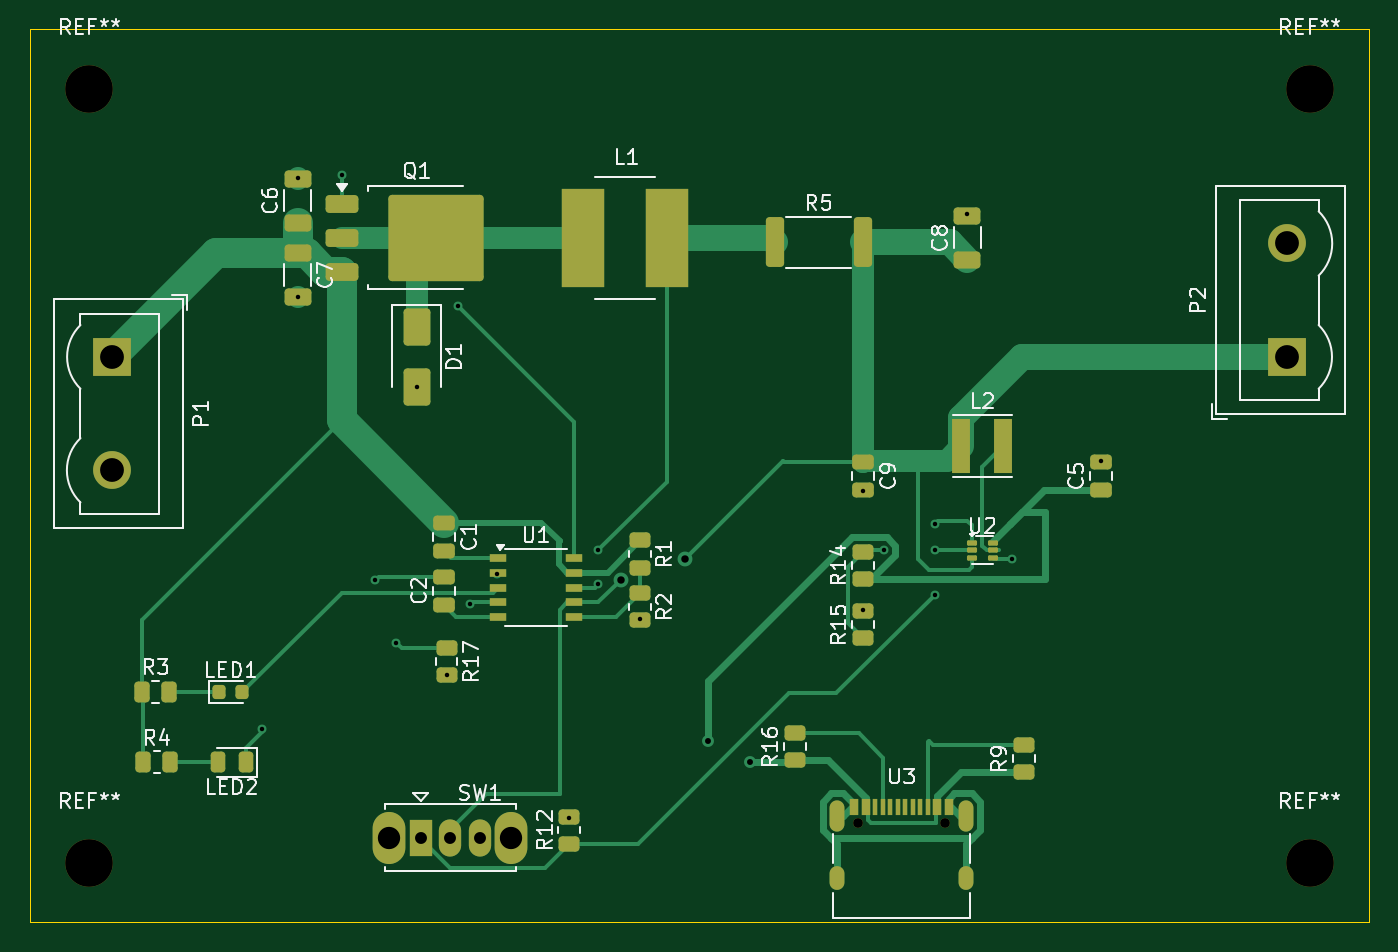
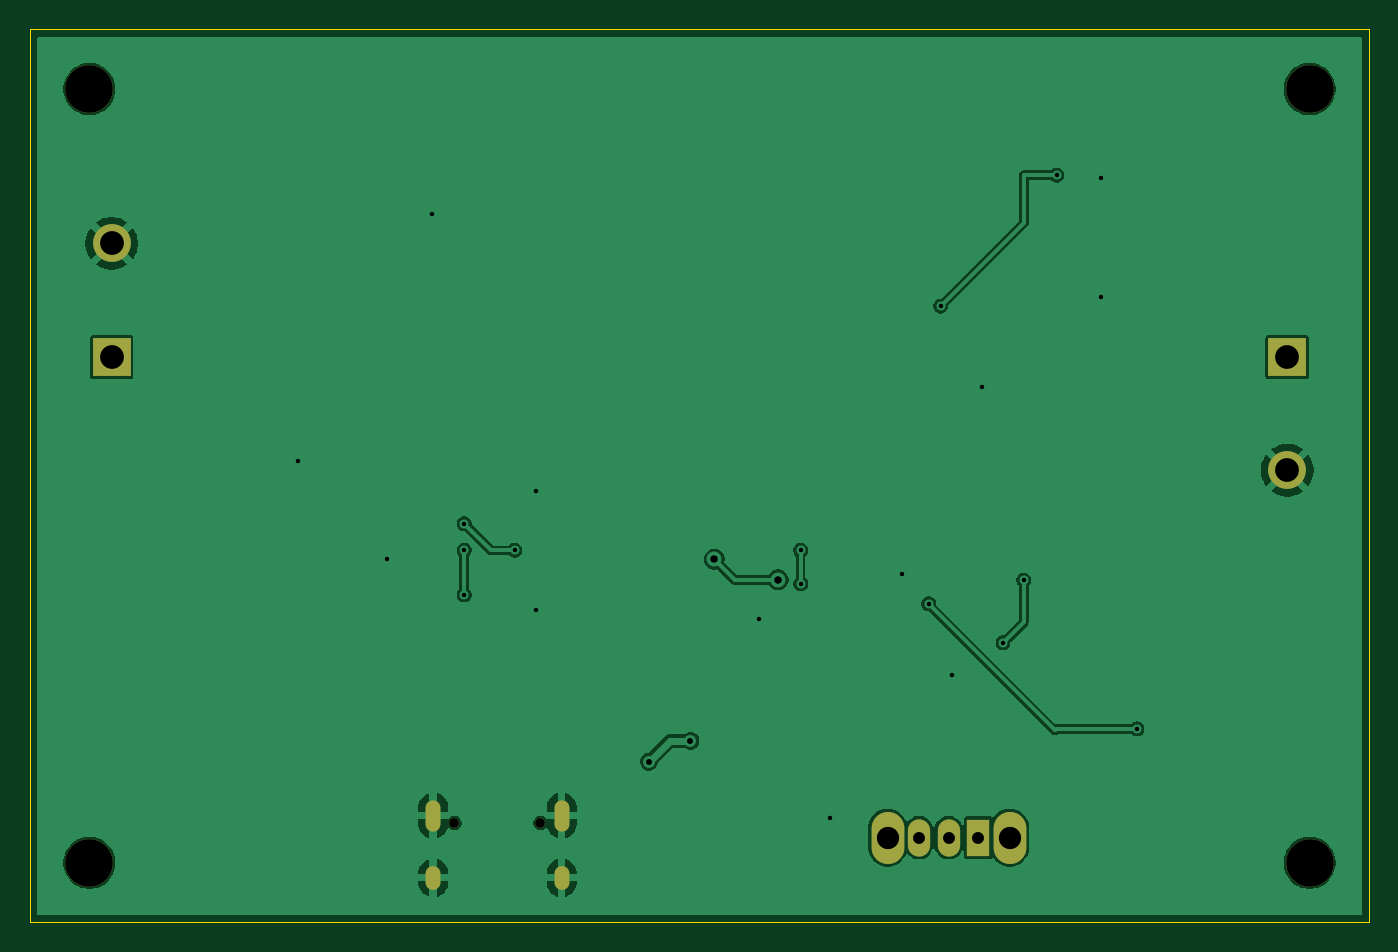
Circuit board: 11 layer files. Board 90.0 x 60.0 mm.
- bottom_copper: Solar charger 3-B_Cu.gbr (56530 bytes)
- bottom_mask: Solar charger 3-B_Mask.gbr (1492 bytes)
- paste: Solar charger 3-B_Paste.gbr (475 bytes)
- bottom_silk: Solar charger 3-B_Silkscreen.gbr (476 bytes)
- outline: Solar charger 3-Edge_Cuts.gbr (640 bytes)
- top_copper: Solar charger 3-F_Cu.gbr (21364 bytes)
- top_mask: Solar charger 3-F_Mask.gbr (6494 bytes)
- paste: Solar charger 3-F_Paste.gbr (5550 bytes)
- top_silk: Solar charger 3-F_Silkscreen.gbr (49717 bytes)
- drill: Solar charger 3-NPTH.drl (502 bytes)
- drill: Solar charger 3-PTH.drl (1456 bytes)

=== bottom_copper: Solar charger 3-B_Cu.gbr (56530 bytes, source omitted) ===
=== bottom_mask: Solar charger 3-B_Mask.gbr ===
%TF.GenerationSoftware,KiCad,Pcbnew,10.0.0*%
%TF.CreationDate,2026-10-12T23:23:51-04:00*%
%TF.ProjectId,Solar charger 3,536f6c61-7220-4636-9861-726765722033,rev?*%
%TF.SameCoordinates,Original*%
%TF.FileFunction,Soldermask,Bot*%
%TF.FilePolarity,Negative*%
%FSLAX46Y46*%
G04 Gerber Fmt 4.6, Leading zero omitted, Abs format (unit mm)*
G04 Created by KiCad (PCBNEW 10.0.0) date 2026-10-12 23:23:51*
%MOMM*%
%LPD*%
G01*
G04 APERTURE LIST*
%ADD10O,1.000000X2.100000*%
%ADD11O,1.000000X1.600000*%
%ADD12C,0.650000*%
%ADD13C,3.200000*%
%ADD14O,2.200000X3.500000*%
%ADD15R,1.500000X2.500000*%
%ADD16O,1.500000X2.500000*%
%ADD17R,2.540000X2.540000*%
%ADD18C,2.540000*%
G04 APERTURE END LIST*
D10*
%TO.C,U3*%
X154250000Y-102820000D03*
X162890000Y-102820000D03*
D11*
X154250000Y-107000000D03*
X162890000Y-107000000D03*
D12*
X161460000Y-103320000D03*
X155680000Y-103320000D03*
%TD*%
D13*
%TO.C,REF\u002A\u002A*%
X104000000Y-54000000D03*
%TD*%
%TO.C,REF\u002A\u002A*%
X104000000Y-106000000D03*
%TD*%
%TO.C,REF\u002A\u002A*%
X186000000Y-54000000D03*
%TD*%
%TO.C,REF\u002A\u002A*%
X186000000Y-106000000D03*
%TD*%
D14*
%TO.C,SW1*%
X124150000Y-104297500D03*
X132350000Y-104297500D03*
D15*
X126250000Y-104297500D03*
D16*
X128250000Y-104297500D03*
X130250000Y-104297500D03*
%TD*%
D17*
%TO.C,P2*%
X184500000Y-72000000D03*
D18*
X184500000Y-64380000D03*
%TD*%
D17*
%TO.C,P1*%
X105500000Y-72000000D03*
D18*
X105500000Y-79620000D03*
%TD*%
M02*

=== paste: Solar charger 3-B_Paste.gbr ===
%TF.GenerationSoftware,KiCad,Pcbnew,10.0.0*%
%TF.CreationDate,2026-10-12T23:23:51-04:00*%
%TF.ProjectId,Solar charger 3,536f6c61-7220-4636-9861-726765722033,rev?*%
%TF.SameCoordinates,Original*%
%TF.FileFunction,Paste,Bot*%
%TF.FilePolarity,Positive*%
%FSLAX46Y46*%
G04 Gerber Fmt 4.6, Leading zero omitted, Abs format (unit mm)*
G04 Created by KiCad (PCBNEW 10.0.0) date 2026-10-12 23:23:51*
%MOMM*%
%LPD*%
G01*
G04 APERTURE LIST*
G04 APERTURE END LIST*
M02*

=== bottom_silk: Solar charger 3-B_Silkscreen.gbr ===
%TF.GenerationSoftware,KiCad,Pcbnew,10.0.0*%
%TF.CreationDate,2026-10-12T23:23:51-04:00*%
%TF.ProjectId,Solar charger 3,536f6c61-7220-4636-9861-726765722033,rev?*%
%TF.SameCoordinates,Original*%
%TF.FileFunction,Legend,Bot*%
%TF.FilePolarity,Positive*%
%FSLAX46Y46*%
G04 Gerber Fmt 4.6, Leading zero omitted, Abs format (unit mm)*
G04 Created by KiCad (PCBNEW 10.0.0) date 2026-10-12 23:23:51*
%MOMM*%
%LPD*%
G01*
G04 APERTURE LIST*
G04 APERTURE END LIST*
M02*

=== outline: Solar charger 3-Edge_Cuts.gbr ===
%TF.GenerationSoftware,KiCad,Pcbnew,10.0.0*%
%TF.CreationDate,2026-10-12T23:23:51-04:00*%
%TF.ProjectId,Solar charger 3,536f6c61-7220-4636-9861-726765722033,rev?*%
%TF.SameCoordinates,Original*%
%TF.FileFunction,Profile,NP*%
%FSLAX46Y46*%
G04 Gerber Fmt 4.6, Leading zero omitted, Abs format (unit mm)*
G04 Created by KiCad (PCBNEW 10.0.0) date 2026-10-12 23:23:51*
%MOMM*%
%LPD*%
G01*
G04 APERTURE LIST*
%TA.AperFunction,Profile*%
%ADD10C,0.050000*%
%TD*%
G04 APERTURE END LIST*
D10*
X100000000Y-50000000D02*
X190000000Y-50000000D01*
X190000000Y-110000000D01*
X100000000Y-110000000D01*
X100000000Y-50000000D01*
M02*

=== top_copper: Solar charger 3-F_Cu.gbr (21364 bytes, source omitted) ===
=== top_mask: Solar charger 3-F_Mask.gbr (6494 bytes, source omitted) ===
=== paste: Solar charger 3-F_Paste.gbr ===
%TF.GenerationSoftware,KiCad,Pcbnew,10.0.0*%
%TF.CreationDate,2026-10-12T23:23:51-04:00*%
%TF.ProjectId,Solar charger 3,536f6c61-7220-4636-9861-726765722033,rev?*%
%TF.SameCoordinates,Original*%
%TF.FileFunction,Paste,Top*%
%TF.FilePolarity,Positive*%
%FSLAX46Y46*%
G04 Gerber Fmt 4.6, Leading zero omitted, Abs format (unit mm)*
G04 Created by KiCad (PCBNEW 10.0.0) date 2026-10-12 23:23:51*
%MOMM*%
%LPD*%
G01*
G04 APERTURE LIST*
G04 Aperture macros list*
%AMRoundRect*
0 Rectangle with rounded corners*
0 $1 Rounding radius*
0 $2 $3 $4 $5 $6 $7 $8 $9 X,Y pos of 4 corners*
0 Add a 4 corners polygon primitive as box body*
4,1,4,$2,$3,$4,$5,$6,$7,$8,$9,$2,$3,0*
0 Add four circle primitives for the rounded corners*
1,1,$1+$1,$2,$3*
1,1,$1+$1,$4,$5*
1,1,$1+$1,$6,$7*
1,1,$1+$1,$8,$9*
0 Add four rect primitives between the rounded corners*
20,1,$1+$1,$2,$3,$4,$5,0*
20,1,$1+$1,$4,$5,$6,$7,0*
20,1,$1+$1,$6,$7,$8,$9,0*
20,1,$1+$1,$8,$9,$2,$3,0*%
G04 Aperture macros list end*
%ADD10R,0.300000X1.150000*%
%ADD11RoundRect,0.250000X0.450000X-0.262500X0.450000X0.262500X-0.450000X0.262500X-0.450000X-0.262500X0*%
%ADD12RoundRect,0.243750X0.243750X0.456250X-0.243750X0.456250X-0.243750X-0.456250X0.243750X-0.456250X0*%
%ADD13RoundRect,0.250000X-0.362500X-1.425000X0.362500X-1.425000X0.362500X1.425000X-0.362500X1.425000X0*%
%ADD14RoundRect,0.250000X-0.262500X-0.450000X0.262500X-0.450000X0.262500X0.450000X-0.262500X0.450000X0*%
%ADD15R,2.850000X6.600000*%
%ADD16RoundRect,0.250000X-0.650000X0.325000X-0.650000X-0.325000X0.650000X-0.325000X0.650000X0.325000X0*%
%ADD17RoundRect,0.250000X0.475000X-0.250000X0.475000X0.250000X-0.475000X0.250000X-0.475000X-0.250000X0*%
%ADD18R,1.200000X3.700000*%
%ADD19RoundRect,0.250000X-0.450000X0.262500X-0.450000X-0.262500X0.450000X-0.262500X0.450000X0.262500X0*%
%ADD20R,1.100000X0.510000*%
%ADD21RoundRect,0.250000X-0.475000X0.250000X-0.475000X-0.250000X0.475000X-0.250000X0.475000X0.250000X0*%
%ADD22RoundRect,0.250000X-1.275000X-1.125000X1.275000X-1.125000X1.275000X1.125000X-1.275000X1.125000X0*%
%ADD23RoundRect,0.250000X-0.850000X-0.350000X0.850000X-0.350000X0.850000X0.350000X-0.850000X0.350000X0*%
%ADD24RoundRect,0.250000X0.650000X-0.325000X0.650000X0.325000X-0.650000X0.325000X-0.650000X-0.325000X0*%
%ADD25RoundRect,0.087500X-0.250000X-0.087500X0.250000X-0.087500X0.250000X0.087500X-0.250000X0.087500X0*%
%ADD26RoundRect,0.218750X-0.218750X-0.256250X0.218750X-0.256250X0.218750X0.256250X-0.218750X0.256250X0*%
%ADD27RoundRect,0.250000X-0.650000X1.000000X-0.650000X-1.000000X0.650000X-1.000000X0.650000X1.000000X0*%
G04 APERTURE END LIST*
D10*
%TO.C,U3*%
X161620000Y-102255000D03*
X160820000Y-102255000D03*
X160320000Y-102255000D03*
X159820000Y-102255000D03*
X159320000Y-102255000D03*
X158820000Y-102255000D03*
X158320000Y-102255000D03*
X157820000Y-102255000D03*
X157320000Y-102255000D03*
X156820000Y-102255000D03*
X156020000Y-102255000D03*
X155220000Y-102255000D03*
X155520000Y-102255000D03*
X156320000Y-102255000D03*
X161120000Y-102255000D03*
X161920000Y-102255000D03*
%TD*%
D11*
%TO.C,R14*%
X156000000Y-86912500D03*
X156000000Y-85087500D03*
%TD*%
D12*
%TO.C,LED2*%
X114500000Y-99250000D03*
X112625000Y-99250000D03*
%TD*%
D13*
%TO.C,R5*%
X150037500Y-64293000D03*
X155962500Y-64293000D03*
%TD*%
D14*
%TO.C,R4*%
X107625000Y-99250000D03*
X109450000Y-99250000D03*
%TD*%
D15*
%TO.C,L1*%
X137175000Y-64000000D03*
X142825000Y-64000000D03*
%TD*%
D16*
%TO.C,C7*%
X118000000Y-65025000D03*
X118000000Y-67975000D03*
%TD*%
D17*
%TO.C,C2*%
X127830000Y-88662500D03*
X127830000Y-86762500D03*
%TD*%
D18*
%TO.C,L2*%
X162600000Y-78000000D03*
X165400000Y-78000000D03*
%TD*%
D19*
%TO.C,R2*%
X141000000Y-87887500D03*
X141000000Y-89712500D03*
%TD*%
D20*
%TO.C,U1*%
X131450000Y-85500000D03*
X131450000Y-86500000D03*
X131450000Y-87500000D03*
X131450000Y-88500000D03*
X131450000Y-89500000D03*
X136550000Y-89500000D03*
X136550000Y-88500000D03*
X136550000Y-87500000D03*
X136550000Y-86500000D03*
X136550000Y-85500000D03*
%TD*%
D21*
%TO.C,C1*%
X127830000Y-83140000D03*
X127830000Y-85040000D03*
%TD*%
D11*
%TO.C,R9*%
X166800000Y-99912500D03*
X166800000Y-98087500D03*
%TD*%
D22*
%TO.C,Q1*%
X125585000Y-62475000D03*
X125585000Y-65525000D03*
X128935000Y-62475000D03*
X128935000Y-65525000D03*
D23*
X120960000Y-61720000D03*
X120960000Y-64000000D03*
X120960000Y-66280000D03*
%TD*%
D24*
%TO.C,C6*%
X118000000Y-62975000D03*
X118000000Y-60025000D03*
%TD*%
D21*
%TO.C,C9*%
X156000000Y-79050000D03*
X156000000Y-80950000D03*
%TD*%
D24*
%TO.C,C8*%
X163000000Y-65475000D03*
X163000000Y-62525000D03*
%TD*%
D17*
%TO.C,C5*%
X172000000Y-80950000D03*
X172000000Y-79050000D03*
%TD*%
D11*
%TO.C,R16*%
X151400000Y-99112500D03*
X151400000Y-97287500D03*
%TD*%
D25*
%TO.C,U2*%
X163287500Y-84500000D03*
X163287500Y-85000000D03*
X163287500Y-85500000D03*
X164712500Y-85500000D03*
X164712500Y-85000000D03*
X164712500Y-84500000D03*
%TD*%
D19*
%TO.C,R17*%
X128000000Y-91575000D03*
X128000000Y-93400000D03*
%TD*%
%TO.C,R1*%
X141000000Y-84337500D03*
X141000000Y-86162500D03*
%TD*%
D11*
%TO.C,R15*%
X156000000Y-90912500D03*
X156000000Y-89087500D03*
%TD*%
D14*
%TO.C,R3*%
X107550000Y-94500000D03*
X109375000Y-94500000D03*
%TD*%
D11*
%TO.C,R12*%
X136250000Y-104710000D03*
X136250000Y-102885000D03*
%TD*%
D26*
%TO.C,LED1*%
X112712500Y-94500000D03*
X114287500Y-94500000D03*
%TD*%
D27*
%TO.C,D1*%
X126000000Y-70000000D03*
X126000000Y-74000000D03*
%TD*%
M02*

=== top_silk: Solar charger 3-F_Silkscreen.gbr (49717 bytes, source omitted) ===
=== drill: Solar charger 3-NPTH.drl ===
M48
; DRILL file KiCad 10.0.0 date 2026-10-12T23:23:34
; FORMAT={-:-/ absolute / metric / decimal}
; #@! TF.CreationDate,2026-10-12T23:23:34-04:00
; #@! TF.GenerationSoftware,Kicad,Pcbnew,10.0.0
; #@! TF.FileFunction,NonPlated,1,2,NPTH
FMAT,2
METRIC
; #@! TA.AperFunction,NonPlated,NPTH,ComponentDrill
T1C0.650
; #@! TA.AperFunction,NonPlated,NPTH,ComponentDrill
T2C3.200
%
G90
G05
T1
X155.68Y-103.32
X161.46Y-103.32
T2
X104.0Y-54.0
X104.0Y-106.0
X186.0Y-54.0
X186.0Y-106.0
M30

=== drill: Solar charger 3-PTH.drl ===
M48
; DRILL file KiCad 10.0.0 date 2026-10-12T23:23:34
; FORMAT={-:-/ absolute / metric / decimal}
; #@! TF.CreationDate,2026-10-12T23:23:34-04:00
; #@! TF.GenerationSoftware,Kicad,Pcbnew,10.0.0
; #@! TF.FileFunction,Plated,1,2,PTH
FMAT,2
METRIC
; #@! TA.AperFunction,Plated,PTH,ViaDrill
T1C0.300
; #@! TA.AperFunction,Plated,PTH,ViaDrill
T2C0.400
; #@! TA.AperFunction,Plated,PTH,ViaDrill
T3C0.500
; #@! TA.AperFunction,Plated,PTH,ComponentDrill
T4C0.600
; #@! TA.AperFunction,Plated,PTH,ComponentDrill
T5C0.800
; #@! TA.AperFunction,Plated,PTH,ComponentDrill
T6C1.500
; #@! TA.AperFunction,Plated,PTH,ComponentDrill
T7C1.600
%
G90
G05
T1
X115.6Y-97.0
X118.0Y-60.0
X118.0Y-68.0
X121.0Y-59.8
X123.2Y-87.0
X124.6Y-91.2
X126.0Y-74.0
X128.0Y-93.4
X128.8Y-68.6
X129.6Y-88.6
X131.4Y-86.6
X136.2Y-103.0
X138.2Y-85.0
X138.2Y-87.25
X141.0Y-89.6
X156.0Y-81.0
X156.0Y-89.0
X157.4Y-85.0
X160.8Y-83.2
X160.8Y-85.0
X160.8Y-88.0
X163.0Y-62.4
X166.0Y-85.6
X172.0Y-79.0
T2
X145.6Y-97.8
X148.4Y-99.2
T3
X139.711Y-86.97
X144.0Y-85.6
T5
X126.25Y-104.297
X128.25Y-104.297
X130.25Y-104.297
T6
X124.15Y-104.297
X132.35Y-104.297
T7
X105.5Y-72.0
X105.5Y-79.62
X184.5Y-64.38
X184.5Y-72.0
T4
G00X154.25Y-102.27
M15
G01X154.25Y-103.37
M16
G05
G00X154.25Y-106.7
M15
G01X154.25Y-107.3
M16
G05
G00X162.89Y-102.27
M15
G01X162.89Y-103.37
M16
G05
G00X162.89Y-106.7
M15
G01X162.89Y-107.3
M16
G05
M30
